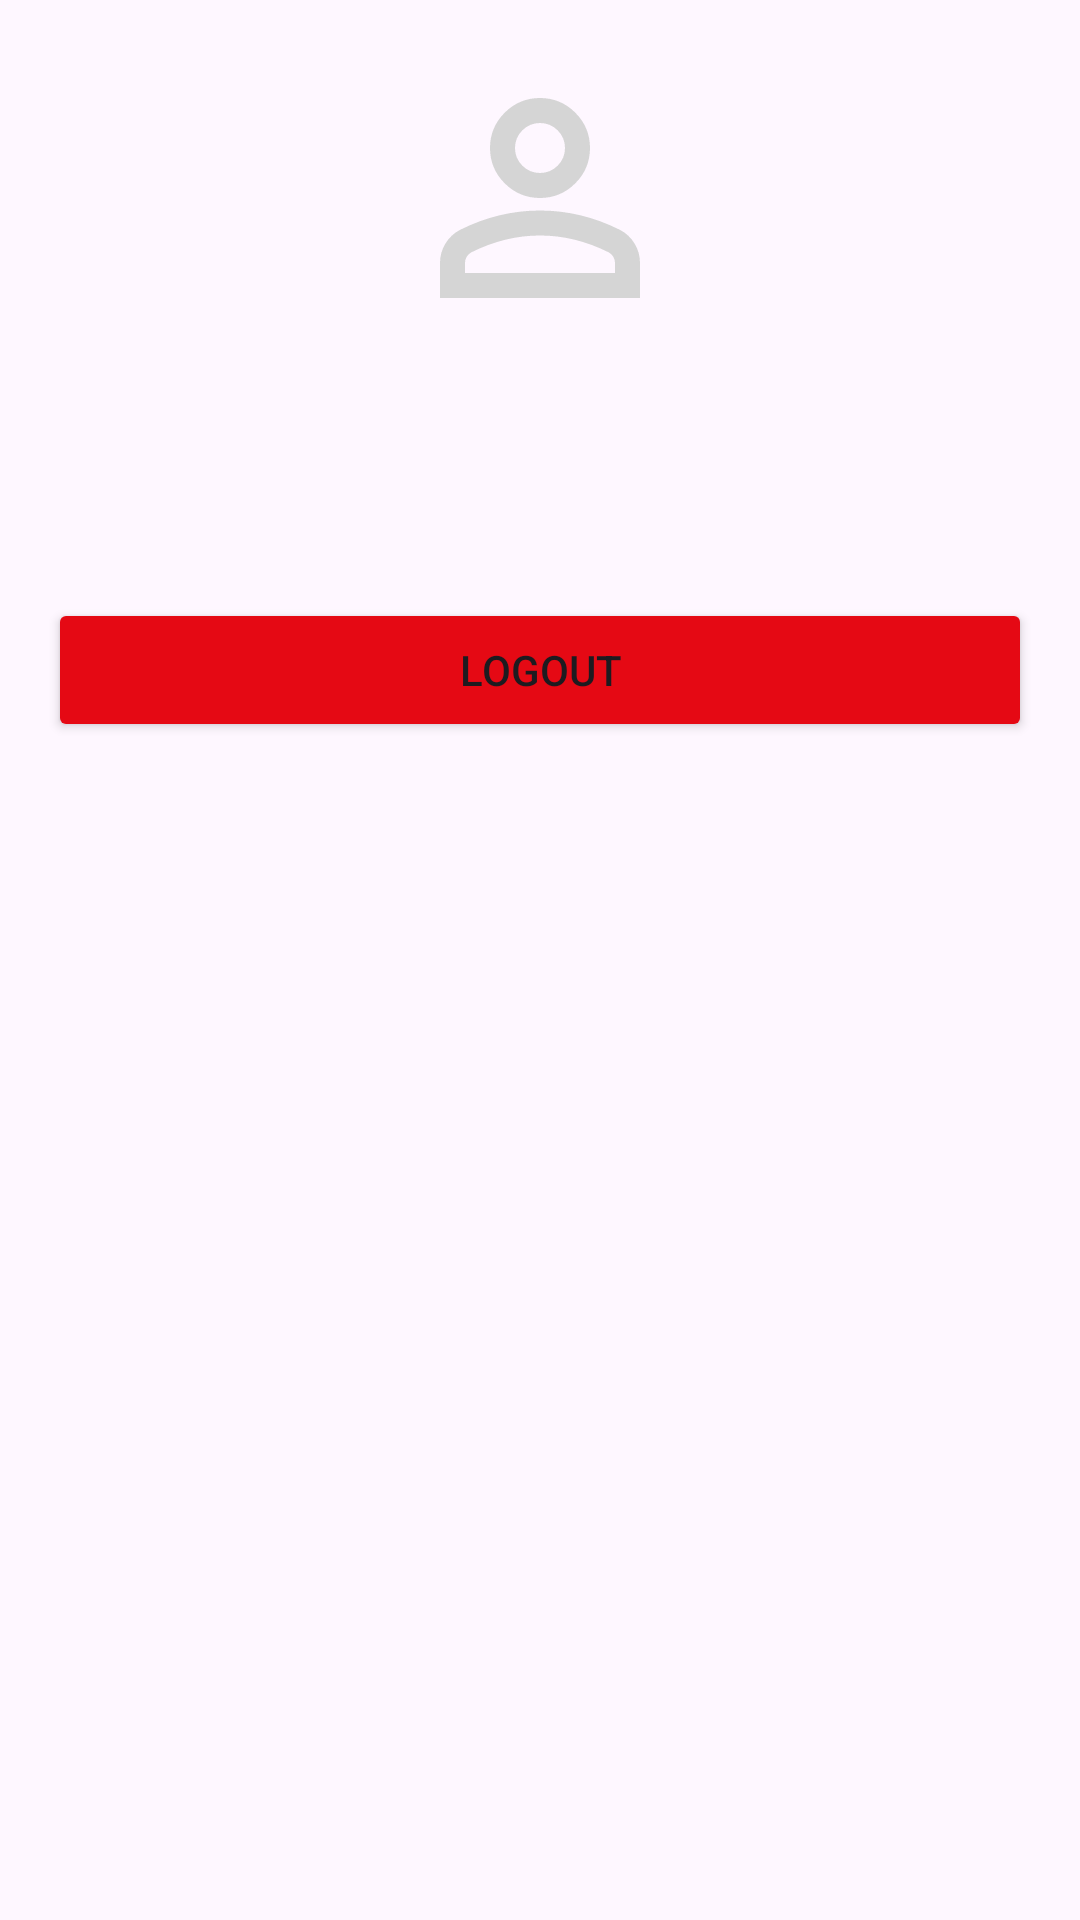

Android layout source for this screen:
<!-- AndroidManifest.xml: application theme Theme.OBSSMovies -->
<!-- res/layout/fragment_profile.xml -->
<?xml version="1.0" encoding="utf-8"?>
<LinearLayout xmlns:android="http://schemas.android.com/apk/res/android"
    xmlns:tools="http://schemas.android.com/tools"
    android:layout_width="match_parent"
    android:layout_height="match_parent"
    android:gravity="center_horizontal"
    android:orientation="vertical"
    android:padding="16dp"
    tools:context=".features.profile.presentation.ProfileFragment">

    <androidx.appcompat.widget.AppCompatImageView
        android:id="@+id/imageViewProfile"
        android:layout_width="100dp"
        android:layout_height="100dp"
        android:layout_marginBottom="16dp"
        android:src="@drawable/outline_person_24" />

    <TextView
        android:id="@+id/textViewUsername"
        android:layout_width="wrap_content"
        android:layout_height="wrap_content"
        android:textSize="18sp"
        android:textStyle="bold"
        tools:text="Kullanıcı Adı" />

    <TextView
        android:id="@+id/textViewEmail"
        android:layout_width="wrap_content"
        android:layout_height="wrap_content"
        android:layout_marginBottom="24dp"
        tools:text="user@example.com" />

    <Button
        android:id="@+id/buttonLogout"
        android:layout_width="match_parent"
        android:layout_height="wrap_content"
        android:backgroundTint="@color/dark_red"
        android:text="@string/logout" />
</LinearLayout>
<!-- resources referenced by this layout -->
<resources>
  <color name="dark_red">#E50914</color>
  <!-- drawable outline_person_24 (drawable) -->
  <vector xmlns:android="http://schemas.android.com/apk/res/android" android:height="24dp" android:tint="#D5D5D5" android:viewportHeight="960" android:viewportWidth="960" android:width="24dp">
        
      <path android:fillColor="@android:color/white" android:pathData="M480,480Q414,480 367,433Q320,386 320,320Q320,254 367,207Q414,160 480,160Q546,160 593,207Q640,254 640,320Q640,386 593,433Q546,480 480,480ZM160,800L160,688Q160,654 177.5,625.5Q195,597 224,582Q286,551 350,535.5Q414,520 480,520Q546,520 610,535.5Q674,551 736,582Q765,597 782.5,625.5Q800,654 800,688L800,800L160,800ZM240,720L720,720L720,688Q720,677 714.5,668Q709,659 700,654Q646,627 591,613.5Q536,600 480,600Q424,600 369,613.5Q314,627 260,654Q251,659 245.5,668Q240,677 240,688L240,720ZM480,400Q513,400 536.5,376.5Q560,353 560,320Q560,287 536.5,263.5Q513,240 480,240Q447,240 423.5,263.5Q400,287 400,320Q400,353 423.5,376.5Q447,400 480,400ZM480,320Q480,320 480,320Q480,320 480,320Q480,320 480,320Q480,320 480,320Q480,320 480,320Q480,320 480,320Q480,320 480,320Q480,320 480,320ZM480,720L480,720Q480,720 480,720Q480,720 480,720Q480,720 480,720Q480,720 480,720Q480,720 480,720Q480,720 480,720Q480,720 480,720Q480,720 480,720L480,720Z"/>
      
  </vector>
  <string name="logout">Logout</string>
  <style name="Theme.OBSSMovies" parent="Base.Theme.OBSSMovies" />
  <style name="Base.Theme.OBSSMovies" parent="Theme.Material3.DayNight.NoActionBar">
          
          
      </style>
</resources>
